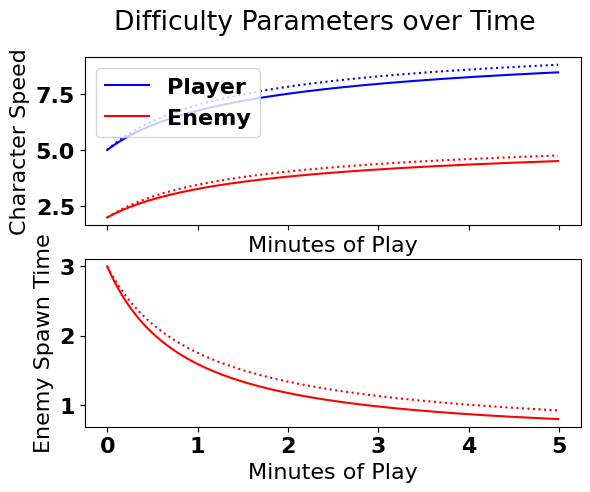

Here is the Python script that generated this plot: (Note: this script raises an exception after producing the figure.)
# Tuning the difficulty in 'Personal Space' will be critical to the game's appeal/success
# The game must begin easy enough for everyone, so no one is put off by it being too hard.
# Then, the game must quickly become more difficult as time progresses.
# If the game becomes difficult too fast, people will loose interest as improvement yields little score increase.
# If the game becomes difficult too slowly, people will loose interest due to the length of games.

# Target difficulties are outlined for different time periods below.
# Game difficulty parameters are tuned to accomplish the noted difficulties.

# 0 minutes
# The game should start out playable for all beginners, so no one is put off by it being too hard

# 0.5 minutes
# Beginners should rarely if ever make it past the 30 second mark

# 1 minute
# People should start surviving 1 minute after a total of 10 minutes experience.

# 2 minutes
# Reached after 1 hour of experience.

# 3 minutes
# Reached after many (10?) hours of experience.

# 5 minutes
# Only incredibly skilled players should reach 5 minutes. And even then only on their best games.

# infinity
# No matter how good someone gets, they should never be able to play forever.
# The game should 'asymptote' to a humanly impossible level of difficulty.

import numpy as np
import matplotlib
import matplotlib.pyplot as plt

font = {'family' : 'normal',
        'weight' : 'bold',
        'size'   : 16}

matplotlib.rc('font', **font)

minutes = np.arange(0, 5, 0.01)

# ---------------     V1     --------------

_startPlayerSpeed = 6 #units per second
_startEnemySpeed = 3 #units per second
_startEnemySpawn = 2 #seconds per spawn

_modPlayerSpeed = 0.2 #change per minute
_modEnemySpeed = 0.2 #change per minute
_modEnemySpawn = -0.2 #change per minute

# y = mx + b
def linear(x, m, b):
  return m * x + b

# _playerSpeed = linear(minutes, _modPlayerSpeed, _startPlayerSpeed)
# _enemySpeed = linear(minutes, _modEnemySpeed, _startEnemySpeed)
# _enemySpawn = linear(minutes, _modEnemySpawn, _startEnemySpawn)

# ---------------     V2     --------------

def asymptotic(x, asymptote, xShift, yScale, power):
  return yScale * 1/(x + xShift)**power + asymptote

# # (x, asymptote, xShift, yScale, power)
# playerSpeed = asymptotic(minutes, 10, 1.5, -4, .75)
# enemySpeed = asymptotic(minutes, 6, 1.5, -3, .75)
# enemySpawn = asymptotic(minutes, 0.5, 2, 1, 1)






# ---------------     V3     -----------------

def asymptotic2(x, initY, asymptote, pow):
  scale = initY - asymptote
  return scale / (x + 1) ** pow + asymptote

# (x, initY, asymptote, pow)
playerSpeed = asymptotic2(minutes, 5, 10.5, .55)
enemySpeed = asymptotic2(minutes, 2, 6, .55)
enemySpawn = asymptotic2(minutes, 3, 0.5, 1.2)








# Old Values
_playerSpeed = asymptotic2(minutes, 5, 10.5, .65)
_enemySpeed = asymptotic2(minutes, 2, 6, .65)
_enemySpawn = asymptotic2(minutes, 3, 0.5, 1.0)

fig, (ax1, ax2) = plt.subplots(2, sharex=True)
fig.suptitle('Difficulty Parameters over Time')

ax1.plot(minutes, playerSpeed, 'b-')
ax1.plot(minutes, enemySpeed, 'r-')
ax1.plot(minutes, _playerSpeed, 'b:')
ax1.plot(minutes, _enemySpeed, 'r:')
ax1.set(ylabel='Character Speed', xlabel='Minutes of Play')
ax1.legend(["Player", "Enemy"],loc="upper left")

ax2.plot(minutes, _enemySpawn, 'r:')
ax2.plot(minutes, enemySpawn, 'r-')
ax2.set(ylabel='Enemy Spawn Time', xlabel='Minutes of Play')
ax1.grid(b=True, which='both', axis='both')
ax2.grid(b=True, which='both', axis='both')

plt.show()
